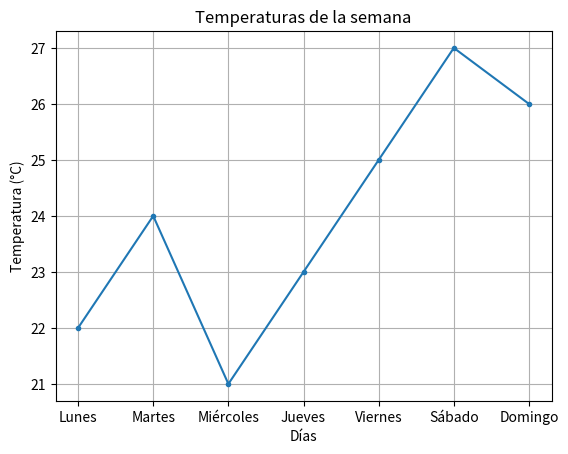

Reproduce this figure in Python.
import matplotlib.pyplot as plt

dias = ["Lunes", "Martes", "Miércoles", "Jueves", "Viernes", "Sábado", "Domingo"]

temperaturas = [22, 24, 21, 23, 25, 27, 26]

plt.plot(dias, temperaturas, marker='.')
plt.title("Temperaturas de la semana")
plt.xlabel("Días")
plt.ylabel("Temperatura (°C)")
plt.grid()

plt.show()
